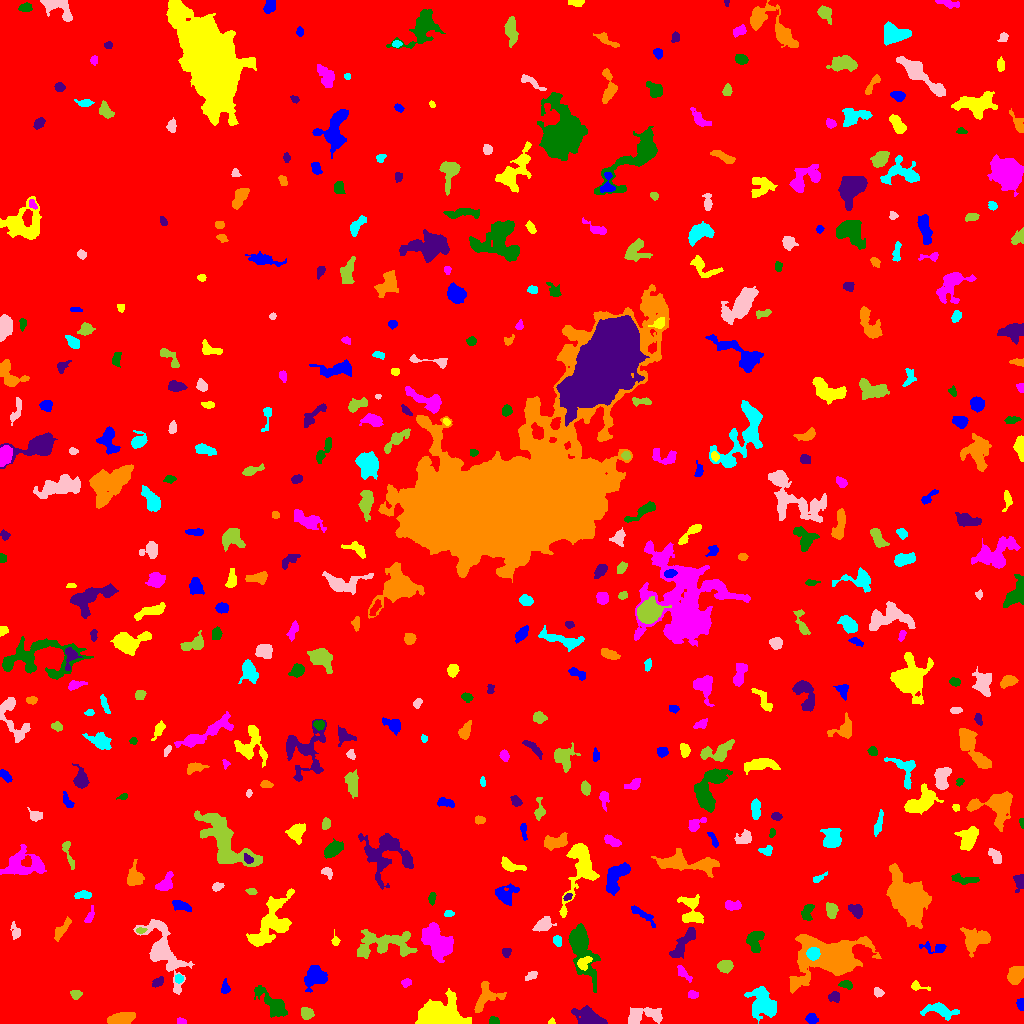

Data behind this chart, as committed beside it:
ID, X, Y, A, B, theta, total_flux, mu_max, mu_median, mu_mean, R_fwhm, R_e, R10, R90, x_start, x_end, y_start, y_end, area, greylevel
0, 518.6, 495.5, 303.3, 291.2, 0.7632, 2392716, 14.0, 2.0, 2.691, 127.4, 252.3, 96.8, 407.4, 0, 1023, 0, 1023, 889291, 2.691
1, 811.4, 4.832, 2.64, 2.33, -0.2399, 422.0, 8.0, 3.0, 3.702, 4.068, 3.141, 1.262, 5.078, 805, 818, 0, 10, 114, 9.702
2, 551.5, 1.629, 1.705, 1.441, 0.4055, 140.0, 9.0, 3.5, 3.684, 2.185, 1.871, 0.5642, 2.932, 548, 555, 0, 6, 38, 9.684
3, 181.4, 1.924, 2.224, 1.33, -0.2192, 119.0, 4.0, 2.0, 2.052, 3.338, 2.185, 0.7979, 3.432, 177, 186, 0, 6, 58, 9.052
4, 493.7, 2.362, 2.481, 1.773, -0.2456, 271.0, 7.0, 3.0, 3.613, 3.385, 2.585, 0.9772, 4.107, 489, 499, 0, 7, 75, 9.613
5, 588.5, 6.564, 7.452, 3.532, -0.443, 1402, 9.0, 3.0, 3.462, 6.723, 5.917, 2.394, 9.288, 571, 607, 0, 18, 405, 10.46
6, 120.8, 5.258, 6.685, 2.527, 0.1493, 828.0, 6.0, 3.0, 2.855, 7.181, 5.14, 2.034, 8.117, 107, 135, 0, 11, 290, 9.855
7, 939.3, 13.27, 8.975, 3.288, -0.1288, 855.0, 7.0, 2.0, 2.607, 4.549, 5.67, 2.034, 8.974, 920, 959, 3, 21, 328, 8.607
8, 643.5, 7.654, 10.39, 4.157, 0.1446, 1457, 10.0, 3.0, 3.58, 6.18, 6.408, 2.326, 9.901, 628, 662, 0, 16, 407, 9.58
9, 306.8, 10.12, 2.864, 2.602, -0.7151, 582.0, 9.0, 4.0, 4.099, 4.297, 3.478, 1.382, 5.499, 301, 314, 4, 16, 142, 10.1
10, 400.7, 17.44, 7.035, 2.651, 0.05432, 392.0, 6.0, 2.0, 2.306, 4.442, 3.785, 1.382, 6.408, 388, 412, 10, 23, 170, 10.31
11, 1021, 18.69, 2.633, 1.609, -1.451, 414.0, 11.0, 5.0, 4.988, 3.523, 2.585, 0.9772, 3.949, 1016, 1023, 13, 25, 83, 12.99
12, 439.9, 8.491, 11.21, 6.612, -0.06013, 13284, 29.0, 11.0, 12.8, 11.27, 9.458, 3.909, 15.29, 415, 471, 0, 35, 1038, 16.8
13, 693.1, 28.75, 2.585, 1.881, -0.02014, 167.0, 4.0, 2.0, 2.062, 4.107, 2.821, 1.128, 4.37, 688, 698, 25, 33, 81, 10.06
14, 272.9, 19.33, 9.992, 3.39, -0.7639, 1557, 8.0, 3.0, 3.437, 8.156, 6.408, 2.523, 10.11, 254, 287, 6, 38, 453, 9.437
15, 834.3, 26.51, 2.981, 2.481, 0.05131, 326.0, 5.0, 3.0, 2.937, 4.82, 3.478, 1.382, 5.202, 828, 839, 21, 32, 111, 8.937
16, 484.9, 24.66, 8.578, 5.235, 0.8309, 903.0, 7.0, 2.0, 2.364, 5.293, 5.585, 2.111, 8.849, 474, 506, 11, 42, 382, 9.364
17, 763.5, 19.85, 8.027, 5.378, -0.8183, 2542, 13.0, 3.0, 4.016, 6.155, 7.047, 2.585, 11.75, 744, 776, 0, 37, 633, 10.02
18, 878.2, 31.23, 2.547, 2.172, -0.6872, 184.0, 4.0, 2.0, 2.19, 4.478, 2.932, 1.128, 4.514, 874, 884, 26, 36, 84, 8.19
19, 75.67, 29.36, 2.72, 2.339, -0.08007, 187.0, 4.0, 2.0, 1.968, 4.583, 3.241, 1.128, 4.886, 70, 82, 24, 33, 95, 7.968
20, 332.4, 34.3, 2.056, 1.823, -0.8854, 145.0, 4.0, 2.0, 2.302, 3.742, 2.523, 0.9772, 3.827, 328, 336, 30, 38, 63, 8.302
21, 225.3, 35.57, 3.159, 1.851, -1.565, 318.0, 8.0, 2.0, 3.149, 3.29, 2.821, 1.128, 4.787, 221, 230, 30, 45, 101, 9.149
22, 917.5, 36.9, 4.917, 2.003, -0.2011, 190.0, 4.0, 2.0, 1.881, 4.146, 2.985, 1.128, 4.951, 911, 930, 33, 43, 101, 7.881
23, 406.5, 40.77, 2.299, 1.796, 0.4698, 192.0, 7.0, 2.0, 2.462, 2.523, 2.523, 0.9772, 4.068, 401, 411, 36, 45, 78, 10.46
24, 846, 38.8, 3.214, 1.876, -0.186, 542.0, 13.0, 5.0, 5.366, 3.29, 3.09, 1.128, 4.918, 838, 852, 34, 43, 101, 11.37
25, 157.6, 41.55, 3.145, 1.869, 0.7279, 155.0, 4.0, 2.0, 1.55, 4.029, 3.038, 1.128, 4.687, 152, 163, 36, 47, 100, 8.55
26, 1016, 47.97, 4.797, 3.504, 0.9487, 1430, 11.0, 5.0, 5.479, 6.206, 5.232, 2.034, 7.999, 1007, 1023, 39, 57, 261, 10.48
27, 179.0, 44.9, 1.901, 1.858, 1.259, 251.0, 8.0, 4.0, 3.486, 3.432, 2.394, 0.9772, 3.7, 175, 183, 40, 49, 72, 12.49
28, 531.4, 47.91, 3.223, 1.86, 0.4623, 255.0, 5.0, 3.0, 2.772, 3.989, 3.038, 1.262, 4.72, 525, 537, 43, 52, 92, 10.77
29, 725.2, 57.81, 3.101, 2.767, 0.2102, 705.0, 11.0, 4.0, 4.099, 4.146, 3.7, 1.493, 5.836, 717, 733, 50, 63, 172, 11.1
30, 40.87, 50.62, 10.72, 4.168, -0.6141, 2023, 10.0, 3.0, 3.464, 7.485, 7.024, 2.706, 11.44, 18, 56, 33, 69, 584, 9.464
31, 314.9, 46.1, 5.583, 4.89, 0.563, 1597, 9.0, 4.0, 4.033, 7.001, 6.129, 2.394, 9.541, 304, 327, 31, 58, 396, 10.03
32, 584.1, 61.2, 3.89, 2.37, 0.634, 271.0, 4.0, 2.0, 1.856, 5.352, 3.568, 1.382, 5.47, 577, 592, 53, 67, 146, 13.86
33, 683, 50.53, 4.585, 1.899, -0.8126, 343.0, 6.0, 2.0, 2.659, 4.406, 3.432, 1.262, 5.441, 677, 692, 41, 58, 129, 9.659
34, 580.5, 78.51, 13.9, 4.796, -1.277, 5298, 23.0, 4.0, 6.196, 7.024, 7.047, 2.764, 13.36, 568, 600, 31, 100, 855, 12.2
35, 506.3, 70.99, 2.109, 2.002, 0.409, 145.0, 5.0, 2.0, 1.812, 2.585, 2.523, 0.9772, 4.029, 502, 511, 66, 75, 80, 9.812
36, 831.6, 65.68, 13.81, 8.203, 0.01085, 37793, 104.0, 8.0, 17.96, 8.019, 9.575, 3.478, 18.4, 789, 881, 30, 89, 2104, 22.96
37, 812.9, 69.59, 2.921, 2.791, 1.259, 2274, 35.0, 15.0, 14.67, 4.334, 3.7, 1.493, 5.754, 806, 820, 63, 76, 155, 51.67
38, 163.4, 73.42, 18.95, 7.089, -1.121, 2913, 6.0, 3.0, 2.769, 13.11, 9.966, 3.909, 15.72, 133, 194, 29, 104, 1052, 8.769
39, 382.4, 80.05, 16.22, 6.506, 0.0464, 2355, 7.0, 3.0, 2.735, 8.667, 9.305, 3.568, 14.43, 357, 417, 65, 94, 861, 8.735
40, 617.3, 85.64, 6.418, 2.726, 0.8959, 563.0, 6.0, 2.0, 2.469, 5.809, 4.82, 1.784, 7.334, 609, 627, 71, 96, 228, 9.469
41, 935.2, 75.99, 7.545, 2.521, -0.1167, 145.0, 3.0, 1.0, 0.8529, 3.478, 3.338, 1.382, 5.382, 919, 946, 70, 82, 170, 7.853
42, 335.4, 82.77, 2.695, 1.844, -1.478, 162.0, 4.0, 2.0, 2.282, 3.909, 2.646, 1.128, 4.068, 331, 340, 78, 94, 71, 8.282
43, 436.3, 82.08, 8.922, 5.477, -0.9263, 5447, 16.0, 7.0, 7.215, 10.49, 8.5, 3.432, 13.29, 421, 453, 61, 101, 755, 12.21
44, 754.8, 82.49, 6.149, 3.585, 1.534, 981.0, 8.0, 3.0, 3.567, 6.408, 4.951, 1.954, 7.899, 746, 764, 71, 92, 275, 9.567
45, 683.6, 80.57, 10.11, 2.653, 0.9315, 1149, 7.0, 3.0, 3.264, 7.421, 5.997, 2.326, 9.097, 669, 695, 65, 96, 352, 9.264
46, 976.4, 84.34, 7.244, 4.963, 0.1524, 1729, 12.0, 3.0, 3.751, 5.754, 6.257, 2.257, 10.17, 960, 990, 66, 96, 461, 9.751
47, 557.2, 83.09, 2.428, 1.933, -1.294, 233.0, 6.0, 2.0, 2.618, 3.656, 2.706, 0.9772, 4.297, 553, 561, 77, 88, 89, 10.62
48, 15.65, 91.75, 4.126, 2.147, -1.297, 211.0, 4.0, 2.0, 1.773, 4.618, 3.432, 1.262, 5.382, 10, 20, 84, 102, 119, 8.773
49, 140.7, 93.09, 2.461, 1.455, 0.1235, 184.0, 5.0, 3.0, 3.172, 3.523, 2.394, 0.9772, 3.613, 136, 147, 90, 96, 58, 12.17
50, 600.4, 107.9, 2.635, 2.178, 1.424, 217.0, 4.0, 2.0, 2.284, 4.514, 3.09, 1.262, 4.754, 596, 605, 102, 114, 95, 8.284
51, 642.2, 109, 8.451, 2.004, -0.638, 467.0, 5.0, 2.0, 2.511, 5.14, 4.549, 1.784, 6.887, 631, 655, 96, 118, 186, 9.511
52, 691.7, 111.6, 8.034, 5.276, -1.33, 1476, 9.0, 3.0, 3.653, 6.699, 5.917, 2.394, 9.624, 677, 703, 100, 129, 404, 9.653
53, 89.59, 107.1, 4.361, 1.626, 1.179, 224.0, 5.0, 2.0, 2.218, 3.478, 3.141, 1.262, 4.951, 84, 94, 101, 118, 101, 8.218
54, 807.3, 111.6, 4.878, 2.647, 1.247, 573.0, 7.0, 3.0, 3.559, 4.82, 4.222, 1.596, 6.433, 801, 814, 103, 119, 161, 8.559
55, 855.9, 113.2, 3.659, 2.503, -0.5558, 367.0, 6.0, 2.0, 2.28, 4.406, 3.742, 1.382, 5.944, 848, 862, 105, 119, 161, 9.28
56, 61.8, 94.22, 6.086, 1.806, 0.895, 296.0, 5.0, 1.0, 1.6, 3.568, 3.7, 1.382, 6.077, 54, 71, 82, 107, 185, 9.6
57, 448.6, 109.8, 2.331, 1.579, 0.1431, 170.0, 5.0, 3.0, 2.698, 3.29, 2.459, 0.9772, 3.785, 444, 454, 107, 113, 63, 8.698
58, 543, 98.57, 4.846, 2.832, 0.5566, 768.0, 7.0, 4.0, 3.589, 6.103, 4.618, 1.871, 6.956, 532, 556, 92, 107, 214, 11.59
59, 831.5, 113.4, 3.716, 2.507, -1.424, 567.0, 7.0, 3.0, 3.479, 5.078, 3.909, 1.596, 6.05, 826, 838, 105, 121, 163, 9.479
... 426 more rows
